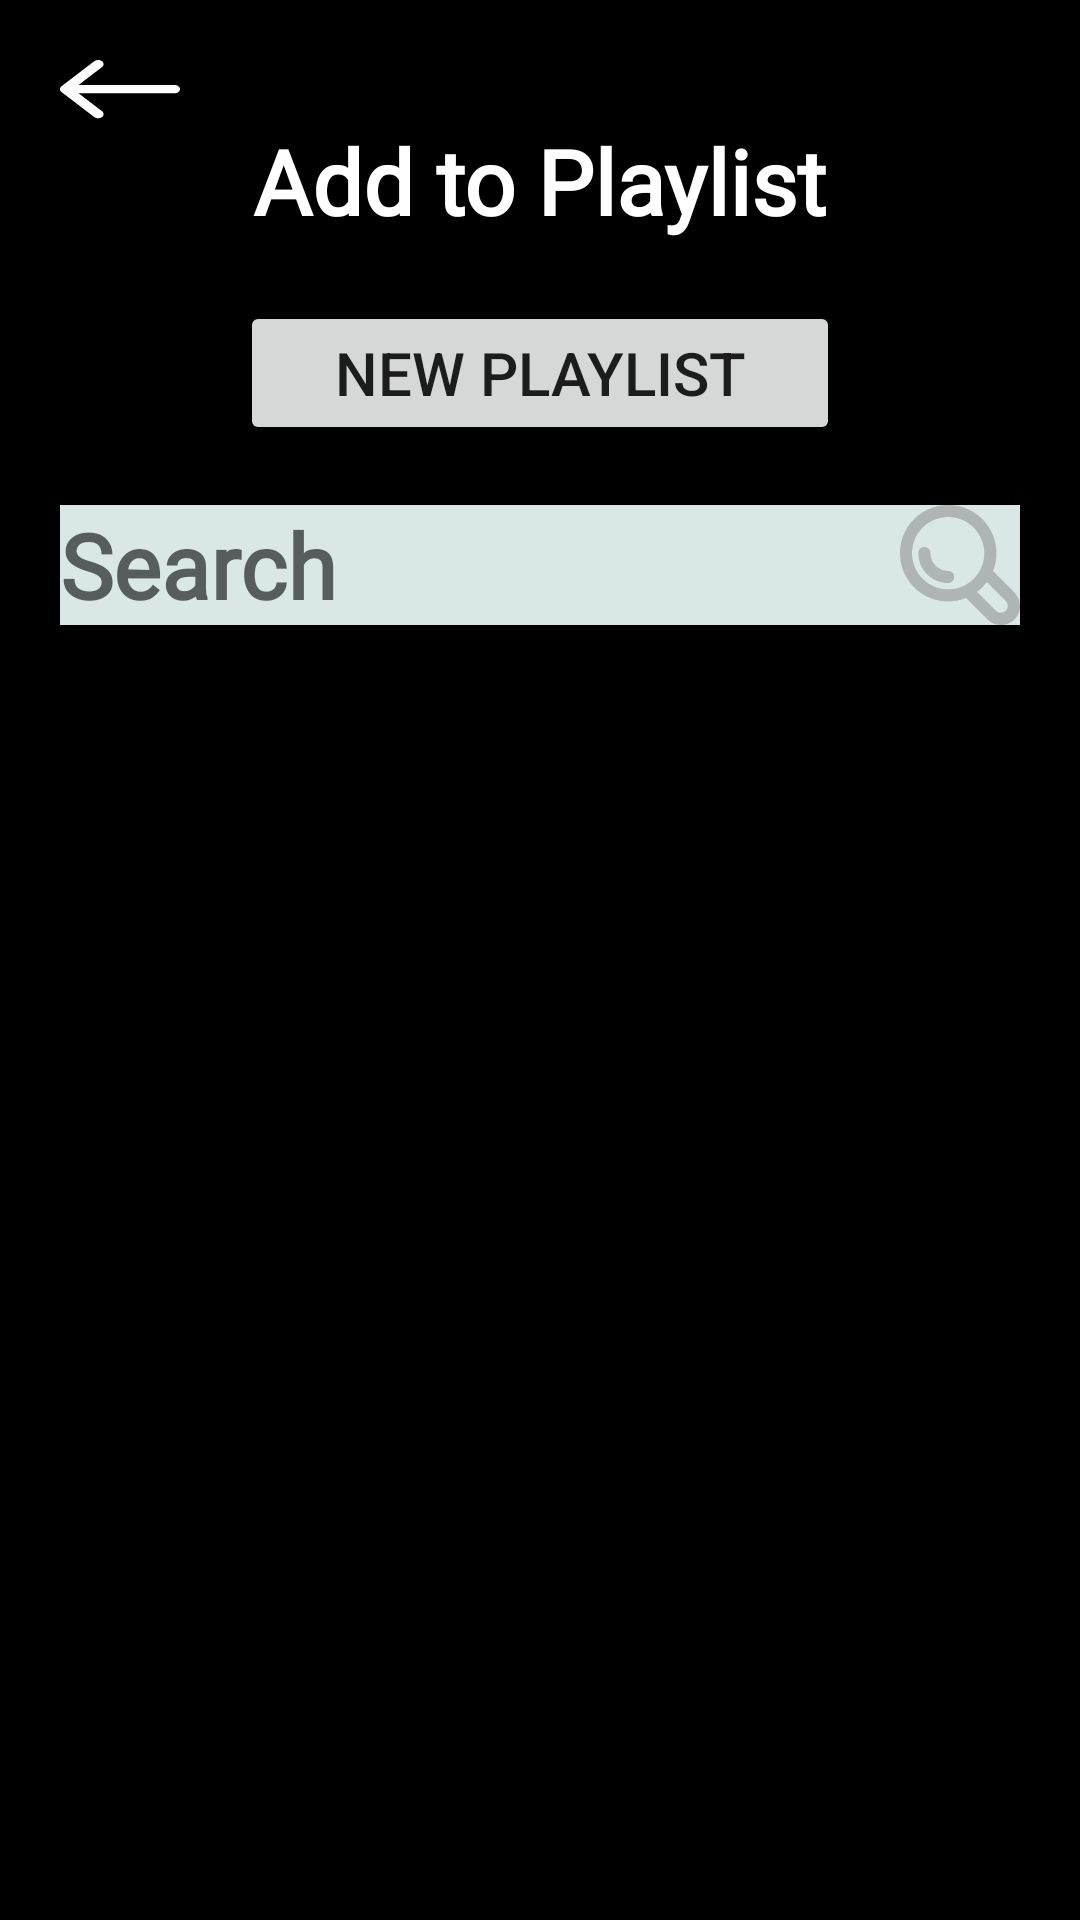

Layout XML and referenced resources for this Android screen:
<!-- AndroidManifest.xml: application theme Theme.Jupita -->
<!-- res/layout/add_play_list.xml -->
<?xml version="1.0" encoding="utf-8"?>
<androidx.constraintlayout.widget.ConstraintLayout xmlns:android="http://schemas.android.com/apk/res/android"
    android:layout_width="match_parent"
    android:layout_height="match_parent"
    xmlns:app="http://schemas.android.com/apk/res-auto"
    xmlns:tools="http://schemas.android.com/tools"
    android:background="@color/black">

    <ImageView
        android:id="@+id/revert_btn"
        android:layout_width="40dp"
        android:layout_height="20dp"
        android:layout_marginLeft="20dp"
        android:layout_marginTop="20dp"
        app:layout_constraintTop_toTopOf="parent"
        app:layout_constraintLeft_toLeftOf="parent"
        android:src="@drawable/img_arrowleft"
        android:scaleType="fitXY"
        tools:ignore="ContentDescription"
        />

    <TextView
        android:layout_width="wrap_content"
        android:layout_height="wrap_content"
        android:id="@+id/txt_title"
        app:layout_constraintTop_toTopOf="parent"
        app:layout_constraintLeft_toLeftOf="parent"
        app:layout_constraintRight_toRightOf="parent"
        android:layout_marginTop="40dp"
        android:text="Add to Playlist"
        android:textSize="30dp"
        android:textColor="@color/white"
        style="@style/btnSolidRounded"
        android:background="@color/black"
        />
    <Button
        android:layout_width="200dp"
        android:layout_height="wrap_content"
        android:id="@+id/btn_newpl"
        android:text="New Playlist"
        app:layout_constraintTop_toBottomOf="@id/txt_title"
        app:layout_constraintLeft_toLeftOf="parent"
        app:layout_constraintRight_toRightOf="parent"
        android:layout_marginTop="20dp"
        android:textSize="20dp"
        android:backgroundtint = "@color/pink_100"
        />

    <EditText
        android:layout_width="match_parent"
        android:layout_height="40dp"
        android:id="@+id/search_bar"
        app:layout_constraintLeft_toLeftOf="parent"
        app:layout_constraintRight_toRightOf="parent"
        app:layout_constraintTop_toBottomOf="@id/btn_newpl"
        android:layout_marginTop="20dp"
        android:layout_marginLeft="20dp"
        android:layout_marginRight="20dp"
        android:ellipsize="end"
        android:singleLine="true"
        android:textAllCaps="true"
        style="@style/btnSolidRounded"
        android:background="@color/gray_300"
        android:hint="Search"
        android:textSize="30dp"
        />


    <ImageView
        android:layout_width="40dp"
        android:layout_height="40dp"
        android:id="@+id/btn_search"
        android:background="@drawable/img_vector_gray_501"
        app:layout_constraintRight_toRightOf="@id/search_bar"
        app:layout_constraintTop_toTopOf="@id/search_bar"
        tools:ignore="ContentDescription"
        android:src="@drawable/img_vector_gray_501"
        android:scaleType="fitXY"
        />

    <ListView
        android:layout_width="match_parent"
        android:layout_height="0dp"
        android:id="@+id/list_add"
        app:layout_constraintTop_toBottomOf="@id/search_bar"
        />
</androidx.constraintlayout.widget.ConstraintLayout>
<!-- resources referenced by this layout -->
<resources>
  <color name="black">#FF000000</color>
  <color name="gray_300">#dae7e7</color>
  <color name="pink_100">#e8a4d0</color>
  <color name="white">#FFFFFFFF</color>
  <!-- drawable img_arrowleft (drawable) -->
  <vector xmlns:android="http://schemas.android.com/apk/res/android"
          android:width="26dp"
          android:height="16dp"
          android:viewportWidth="26.0"
          android:viewportHeight="16.0">
      <path
          android:pathData="M0.346,8.556C0.124,8.347 0,8.064 0,7.769C0,7.475 0.124,7.192 0.346,6.983L7.437,0.312C7.66,0.11 7.958,-0.002 8.268,0C8.578,0.003 8.875,0.12 9.094,0.326C9.313,0.532 9.437,0.811 9.44,1.102C9.443,1.394 9.323,1.675 9.108,1.884L4.035,6.658H24.818C25.132,6.658 25.432,6.775 25.654,6.983C25.875,7.192 26,7.475 26,7.769C26,8.064 25.875,8.347 25.654,8.556C25.432,8.764 25.132,8.881 24.818,8.881H4.035L9.108,13.655C9.323,13.864 9.443,14.145 9.44,14.437C9.437,14.728 9.313,15.007 9.094,15.213C8.875,15.42 8.578,15.536 8.268,15.539C7.958,15.542 7.66,15.429 7.437,15.227L0.346,8.556Z"
          android:fillColor="#ffffff"/>
  </vector>
  <!-- drawable img_vector_gray_501: vector/xml drawable (drawable, 2114 chars, omitted) -->
  <style name="btnSolidRounded">
          <item name="android:textSize">@dimen/_16pxh</item>
          <item name="android:textColor">@color/white_A700</item>
          <item name="android:fontFamily">@font/mulish</item>
          <item name="android:textFontWeight" tools:targetApi="p">700</item>
          <item name="android:background">@drawable/rectangle_bg_red_800_radius_29_5</item>
      </style>
  <style name="Theme.Jupita" parent="Base.Theme.Jupita" />
  <color name="white_A700">#ffffff</color>
  <!-- drawable rectangle_bg_red_800_radius_29_5 (drawable) -->
  <?xml version="1.0" encoding="UTF-8"?>
  <shape android:shape="rectangle" xmlns:android="http://schemas.android.com/apk/res/android">
      <solid android:color="@color/red_800"/>
      <corners android:radius="@dimen/_29pxh"/>
  </shape>
  <style name="Base.Theme.Jupita" parent="Theme.MaterialComponents.DayNight.NoActionBar">
          
          <item name="colorPrimary">@color/purple_500</item>
          <item name="colorPrimaryVariant">@color/purple_700</item>
          <item name="colorOnPrimary">@color/white</item>
          
          <item name="colorSecondary">@color/teal_200</item>
          <item name="colorSecondaryVariant">@color/teal_700</item>
          <item name="colorOnSecondary">@color/black</item>
          
          <item name="android:statusBarColor" tools:targetApi="l">?attr/colorPrimaryVariant</item>
          
      </style>
  <color name="red_800">#bb3b3b</color>
  <color name="purple_500">#FF6200EE</color>
  <color name="purple_700">#FF3700B3</color>
  <color name="teal_200">#FF03DAC5</color>
  <color name="teal_700">#FF018786</color>
</resources>
